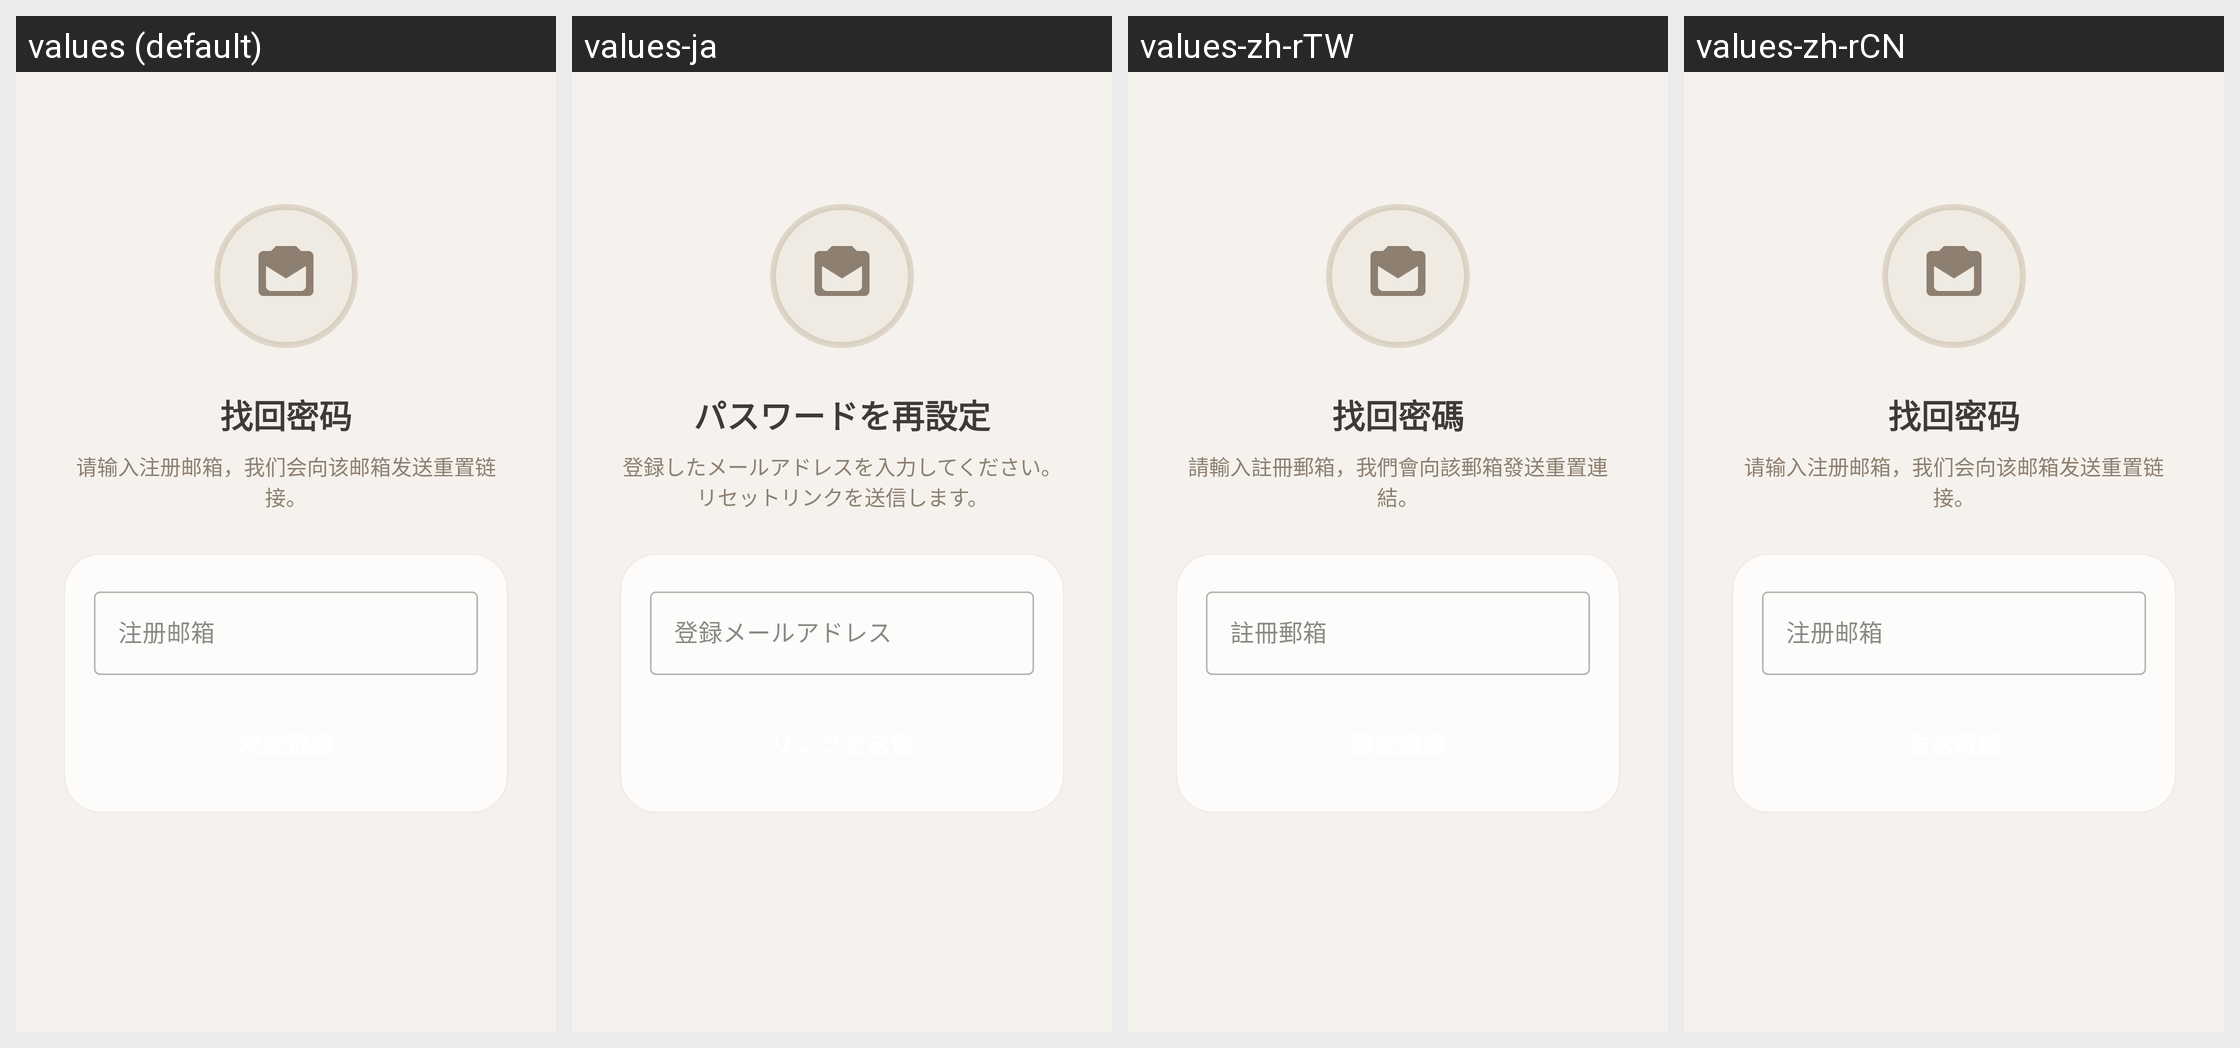

Translations of the strings shown on this Android screen, per locale in the grid:
Android screen res/layout/activity_forgot_password.xml rendered under 4 locales, left to right: values (default), values-ja, values-zh-rTW, values-zh-rCN. Device: Nexus 5 (rendered at 1080×1920; each locale shown at half size, 540×960, under a caption strip naming it); theme Theme.ZenSee.
Other locales in the repository, not shown: values-de, values-en, values-es, values-fr, values-pt.
Strings drawn on this screen, with the default value and each locale's value (text and hints the layout hard-codes, and strings that could not be matched under every locale, appear in the picture but are not listed):

password_recovery_page_title
  values: 找回密码
  values-ja: パスワードを再設定
  values-zh-rTW: 找回密碼
  values-zh-rCN: 找回密码

forgot_password_message
  values: 请输入注册邮箱，我们会向该邮箱发送重置链接。
  values-ja: 登録したメールアドレスを入力してください。リセットリンクを送信します。
  values-zh-rTW: 請輸入註冊郵箱，我們會向該郵箱發送重置連結。
  values-zh-rCN: 请输入注册邮箱，我们会向该邮箱发送重置链接。

registered_email
  values: 注册邮箱
  values-ja: 登録メールアドレス
  values-zh-rTW: 註冊郵箱
  values-zh-rCN: 注册邮箱
